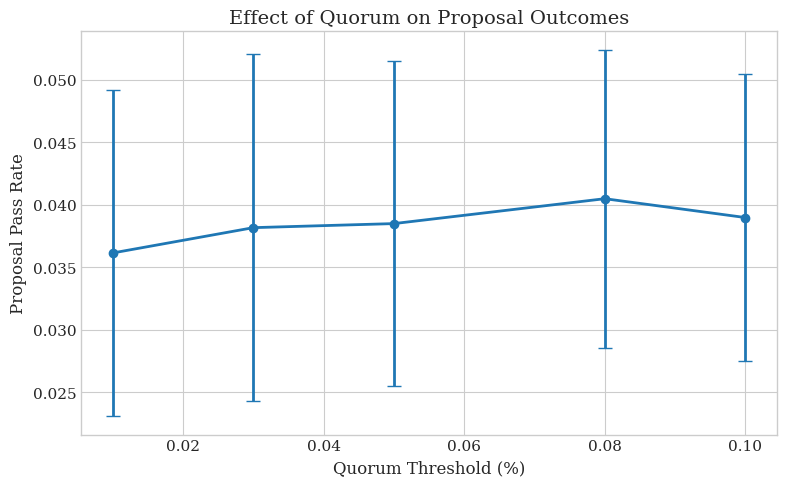

Here is the Python script that generated this plot: (Note: this script raises an exception after producing the figure.)

import matplotlib.pyplot as plt
import matplotlib
matplotlib.use('Agg')
import numpy as np
import json

# Style for academic papers
plt.style.use('seaborn-v0_8-whitegrid')
plt.rcParams['font.family'] = 'serif'
plt.rcParams['font.size'] = 11
plt.rcParams['axes.labelsize'] = 12
plt.rcParams['axes.titlesize'] = 14
plt.rcParams['figure.figsize'] = (8, 5)

data = json.loads('[{"sweep_value":0.01,"mean":0.036129,"std":0.013068},{"sweep_value":0.03,"mean":0.038153,"std":0.013887},{"sweep_value":0.05,"mean":0.038478,"std":0.013033},{"sweep_value":0.08,"mean":0.04047,"std":0.011926},{"sweep_value":0.1,"mean":0.038962,"std":0.011464}]')


x = [d['sweep_value'] for d in data]
y = [d['mean'] for d in data]
yerr = [d.get('std', 0) for d in data]

plt.errorbar(x, y, yerr=yerr, capsize=5, marker='o', markersize=6, linewidth=2)
plt.xlabel('Quorum Threshold (%)')
plt.ylabel('Proposal Pass Rate')
plt.title('Effect of Quorum on Proposal Outcomes')


plt.tight_layout()
plt.savefig('C:/Users/James Pollack/Desktop/imgntn_repos/dao_simulator_private/paper_p1/figures/quorum_passrate.png', dpi=300, bbox_inches='tight')
plt.close()
print(f'Chart saved to C:/Users/James Pollack/Desktop/imgntn_repos/dao_simulator_private/paper_p1/figures/quorum_passrate.png')
